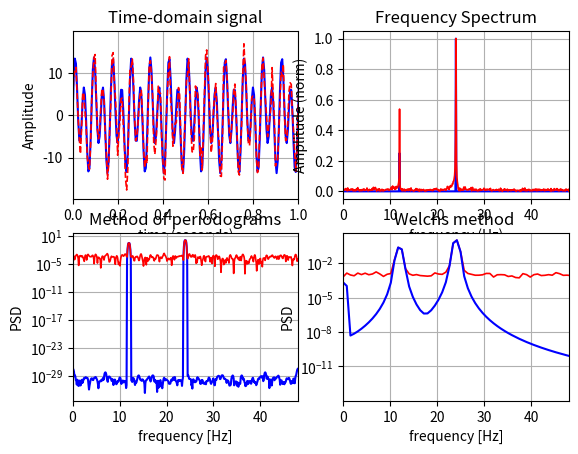

Python code for this plot:
'''
=== Power spectral density estimation ====
>The power spectrum of a time series x(t) describes the distribution of power 
into frequency components composing that signal. The frequency spectrum X(f) of the 
time series x(t) is calculated by Fourier Transform. 

> A 'Fast Fourier Transform' (FFT) is a 
relatively fast algorithm for calculating 
the discrete Fourier transform (DFT)
of a continuous, discrete-sampled, time series signal. 
Periodogram and Welch's methods are also spectral analysis tools commonly used.

> Welch's method improves upon the periodogram method by reducing noise in 
exchange for reducing the frequency resolution.

>Here are various examples of estimating the power spectral density of a time-
domain signal. 

----------
[redacted]

'''

#===========================================================
import matplotlib.pyplot as plt
import scipy.signal as signal
import numpy as np
import math

plt.close("all")

#=====  calculate next power of 2 of a number x ================
def nextpow2(x):
    ''' 
    calculate the next power of 2 of x
    '''
    return (x-1).bit_length()
    
#===== time series (signal)       ================
'''
Generate some time-domain signal
'''
# parameters & vars---
Fs    = 200               # [Hz] sampling freq
L     = 2000                # len of signal
dt    = 1/float(Fs)       # time step
Nzero = 2**nextpow2(L) # zero pad length
time  = np.arange(0,L)*float(dt)  # time array
freq  = np.linspace(0,Fs,L) # freq vec for non-zero pad signal
freqn = np.linspace(0,Fs,Nzero)# freq vec for zero pad signal
df = freq[1]-freq[0] # step size freq, bin width
dfn = freqn[1]-freqn[0]# step size zero pad len, bin width

# signal characteristics---
f1 = 24     # fundamental signal
a1 = 10      # fundamental amplitude
f2 = float(f1)/2 # subharmonic signal
a2 = float(a1)/2 # subharmonic amplitude

# signal y ---
y = a1*np.sin(2 * np.pi * f1 * time) + a2*np.sin(2 * np.pi * f2 * time) 

# add zero mean noise to signal---
noise = np.random.normal(0,2,L)
y2 = y+noise

#plot our non-noisey & noisey time-domain signal
fig = plt.figure(1)
plt.subplot(2,2,1)
plt.plot(time, y,'b-') # signal w\ noise
plt.plot(time, y2,'r--',linewidth=1.2) # signal w\o noise
plt.ylabel('Amplitude')
plt.xlabel('time (seconds)')
plt.title('Time-domain signal')
plt.grid()
plt.show()
plt.xlim([0,time[round(L/10)] ])


#------------------------------------------
'''
Methods for estimating the power spectral density of a given signal (w\ and w\o 
zero-sum added noise).
---------------------------------------------------------------
'''
#------------------------------------------
#===== 1-D FTT (Power spectrum) ================
'''
Calculate power spectrum using fft (numpy.fft.fft(array,[zeropad_len,axis,norm]))
'''
# fft of non-noisey signal
Y = np.fft.fft(y) # fft of y (non-noisey signal)
Y = np.abs(Y)**2 # 
Y = (Y/max(Y))# normalize and log scale


# fft of noisey signal
Y2 = np.fft.fft(y2,Nzero) # fft with zero padding to length Nzero
Y2 = np.abs(Y2) 
Y2 = Y2/max(Y2) # normalize and log scale
# plot --------------------
fig = plt.figure(1)
plt.subplot(2,2,2)
plt.plot(freq, Y, 'b-')
plt.plot(freqn,Y2, 'r-',linewidth=1.2)
plt.ylabel('Amplitude (norm)')
plt.xlabel('frequency (Hz)')
plt.title('Frequency Spectrum')
plt.grid()
plt.show()
plt.xlim([0,f1*2])



#------------------------------------------
#==== method of periodograms (PSD estimation) ================
'''
Calculate power spectral density using the method of periodograms, compare with 
periodogram method and noisey vs. non-noisey signal:
'''
fig = plt.figure(1)
plt.subplot(2,2,3)
# signal w\o noise
f, Pper_spec = signal.periodogram(y, Fs, 'flattop', scaling='spectrum')
Pper_spec = Pper_spec/max(Pper_spec) # normalize re max

# signal w\ noise
f, Pper_spec2 = signal.periodogram(y2, Fs, 'flattop', scaling='spectrum')
Pper_spec2 = Pper_spec2/max(Pper_spec2) # normalize re max

# plot ------------
plt.semilogy(f, Pper_spec,'b-')
plt.semilogy(f, Pper_spec2,'r-',linewidth=1.2)
plt.xlabel('frequency [Hz]')
plt.ylabel('PSD')
plt.grid()
plt.show()
plt.title('Method of periodograms')
plt.xlim([0,f1*2])

#------------------------------------------
#==== Welch's method       ================
'''
Calculate power spectral density using Welch's method, compare with 
periodogram method and noisey vs. non-noisey signal
'''
# signal w\ noise
f, Pwelch_spec2 = signal.welch(y2, Fs, scaling='spectrum')
Pwelch_spec2 = Pwelch_spec2/max(Pwelch_spec2)

# signal w\o noise
f, Pwelch_spec = signal.welch(y, Fs, scaling='spectrum')
Pwelch_spec = Pwelch_spec/max(Pwelch_spec)
# plot
fig = plt.figure(1)
plt.subplot(2,2,4)
plt.semilogy(f, Pwelch_spec2/max(Pwelch_spec2),'r-',linewidth=1.2)
plt.semilogy(f, Pwelch_spec/max(Pwelch_spec)  ,'b-')
plt.xlabel('frequency [Hz]')
plt.ylabel('PSD')
plt.title('Welchs method ')
plt.grid()
plt.show()
plt.xlim([0,f1*2])
